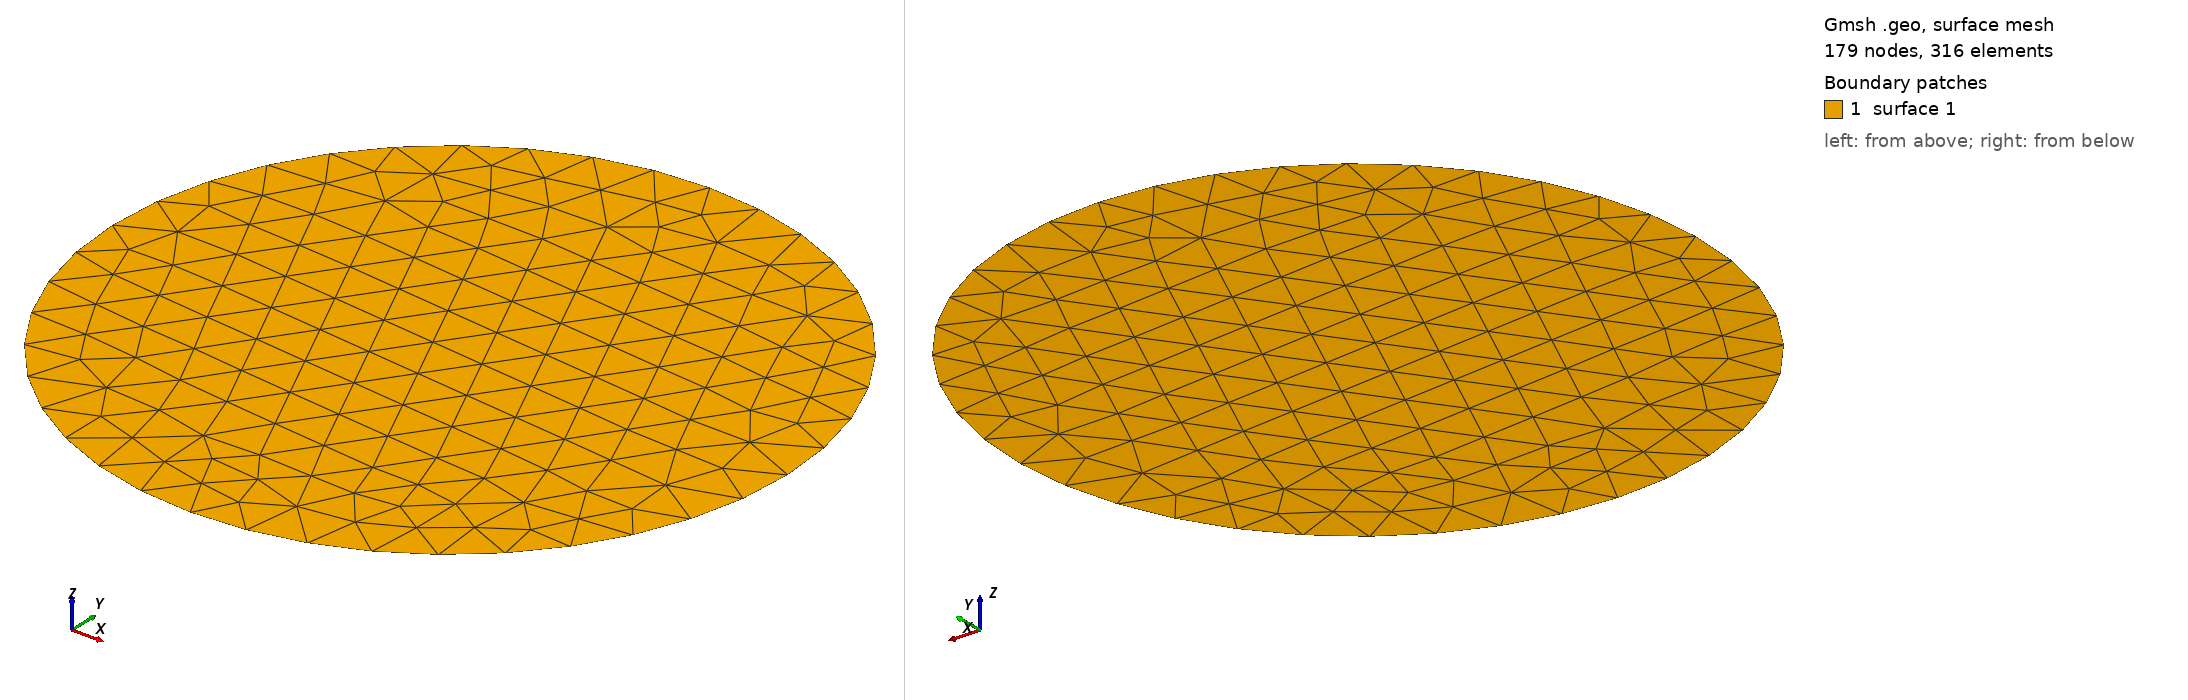

Gmsh geometry script, surface-meshed: 179 nodes, 316 surface elements. Boundary patches (legend numbers): 1 surface 1. Left view from above one corner, right view from below the opposite corner. The script declares no physical surfaces, so the legend lists its geometric surfaces. The drawing asked Gmsh for element sizes between 1% and 20% of the model's largest extent; the script's own settings can give other sizes.

=== circle_40.geo (drawn) ===
Point(1) = { 1.0, 0.0, 0, 1.0};
Point(2) = { 0.9876883405951378, 0.15643446504023087, 0, 1.0};
Point(3) = { 0.9510565162951535, 0.3090169943749474, 0, 1.0};
Point(4) = { 0.8910065241883679, 0.45399049973954675, 0, 1.0};
Point(5) = { 0.8090169943749475, 0.5877852522924731, 0, 1.0};
Point(6) = { 0.7071067811865476, 0.7071067811865475, 0, 1.0};
Point(7) = { 0.5877852522924731, 0.8090169943749475, 0, 1.0};
Point(8) = { 0.4539904997395468, 0.8910065241883678, 0, 1.0};
Point(9) = { 0.30901699437494745, 0.9510565162951535, 0, 1.0};
Point(10) = { 0.15643446504023092, 0.9876883405951378, 0, 1.0};
Point(11) = { 6.123233995736766e-17, 1.0, 0, 1.0};
Point(12) = { -0.1564344650402306, 0.9876883405951378, 0, 1.0};
Point(13) = { -0.30901699437494734, 0.9510565162951536, 0, 1.0};
Point(14) = { -0.4539904997395467, 0.8910065241883679, 0, 1.0};
Point(15) = { -0.587785252292473, 0.8090169943749475, 0, 1.0};
Point(16) = { -0.7071067811865475, 0.7071067811865476, 0, 1.0};
Point(17) = { -0.8090169943749473, 0.5877852522924732, 0, 1.0};
Point(18) = { -0.8910065241883678, 0.45399049973954686, 0, 1.0};
Point(19) = { -0.9510565162951535, 0.3090169943749475, 0, 1.0};
Point(20) = { -0.9876883405951377, 0.15643446504023098, 0, 1.0};
Point(21) = { -1.0, 1.2246467991473532e-16, 0, 1.0};
Point(22) = { -0.9876883405951378, -0.15643446504023073, 0, 1.0};
Point(23) = { -0.9510565162951538, -0.3090169943749469, 0, 1.0};
Point(24) = { -0.8910065241883679, -0.4539904997395467, 0, 1.0};
Point(25) = { -0.8090169943749476, -0.587785252292473, 0, 1.0};
Point(26) = { -0.7071067811865477, -0.7071067811865475, 0, 1.0};
Point(27) = { -0.5877852522924732, -0.8090169943749473, 0, 1.0};
Point(28) = { -0.4539904997395469, -0.8910065241883678, 0, 1.0};
Point(29) = { -0.30901699437494756, -0.9510565162951535, 0, 1.0};
Point(30) = { -0.15643446504023104, -0.9876883405951377, 0, 1.0};
Point(31) = { -1.8369701987210297e-16, -1.0, 0, 1.0};
Point(32) = { 0.15643446504023067, -0.9876883405951378, 0, 1.0};
Point(33) = { 0.30901699437494723, -0.9510565162951536, 0, 1.0};
Point(34) = { 0.45399049973954664, -0.891006524188368, 0, 1.0};
Point(35) = { 0.5877852522924729, -0.8090169943749476, 0, 1.0};
Point(36) = { 0.7071067811865474, -0.7071067811865477, 0, 1.0};
Point(37) = { 0.8090169943749473, -0.5877852522924734, 0, 1.0};
Point(38) = { 0.8910065241883678, -0.45399049973954697, 0, 1.0};
Point(39) = { 0.9510565162951535, -0.3090169943749476, 0, 1.0};
Point(40) = { 0.9876883405951377, -0.15643446504023112, 0, 1.0};
Line(1) = {1, 2};
Line(2) = {2, 3};
Line(3) = {3, 4};
Line(4) = {4, 5};
Line(5) = {5, 6};
Line(6) = {6, 7};
Line(7) = {7, 8};
Line(8) = {8, 9};
Line(9) = {9, 10};
Line(10) = {10, 11};
Line(11) = {11, 12};
Line(12) = {12, 13};
Line(13) = {13, 14};
Line(14) = {14, 15};
Line(15) = {15, 16};
Line(16) = {16, 17};
Line(17) = {17, 18};
Line(18) = {18, 19};
Line(19) = {19, 20};
Line(20) = {20, 21};
Line(21) = {21, 22};
Line(22) = {22, 23};
Line(23) = {23, 24};
Line(24) = {24, 25};
Line(25) = {25, 26};
Line(26) = {26, 27};
Line(27) = {27, 28};
Line(28) = {28, 29};
Line(29) = {29, 30};
Line(30) = {30, 31};
Line(31) = {31, 32};
Line(32) = {32, 33};
Line(33) = {33, 34};
Line(34) = {34, 35};
Line(35) = {35, 36};
Line(36) = {36, 37};
Line(37) = {37, 38};
Line(38) = {38, 39};
Line(39) = {39, 40};
Line(40) = {40, 1};
Line Loop(1) = {1, 2, 3, 4, 5, 6, 7, 8, 9, 10, 11, 12, 13, 14, 15, 16, 17, 18, 19, 20, 21, 22, 23, 24, 25, 26, 27, 28, 29, 30, 31, 32, 33, 34, 35, 36, 37, 38, 39, 40};
Plane Surface(1) = {1};
